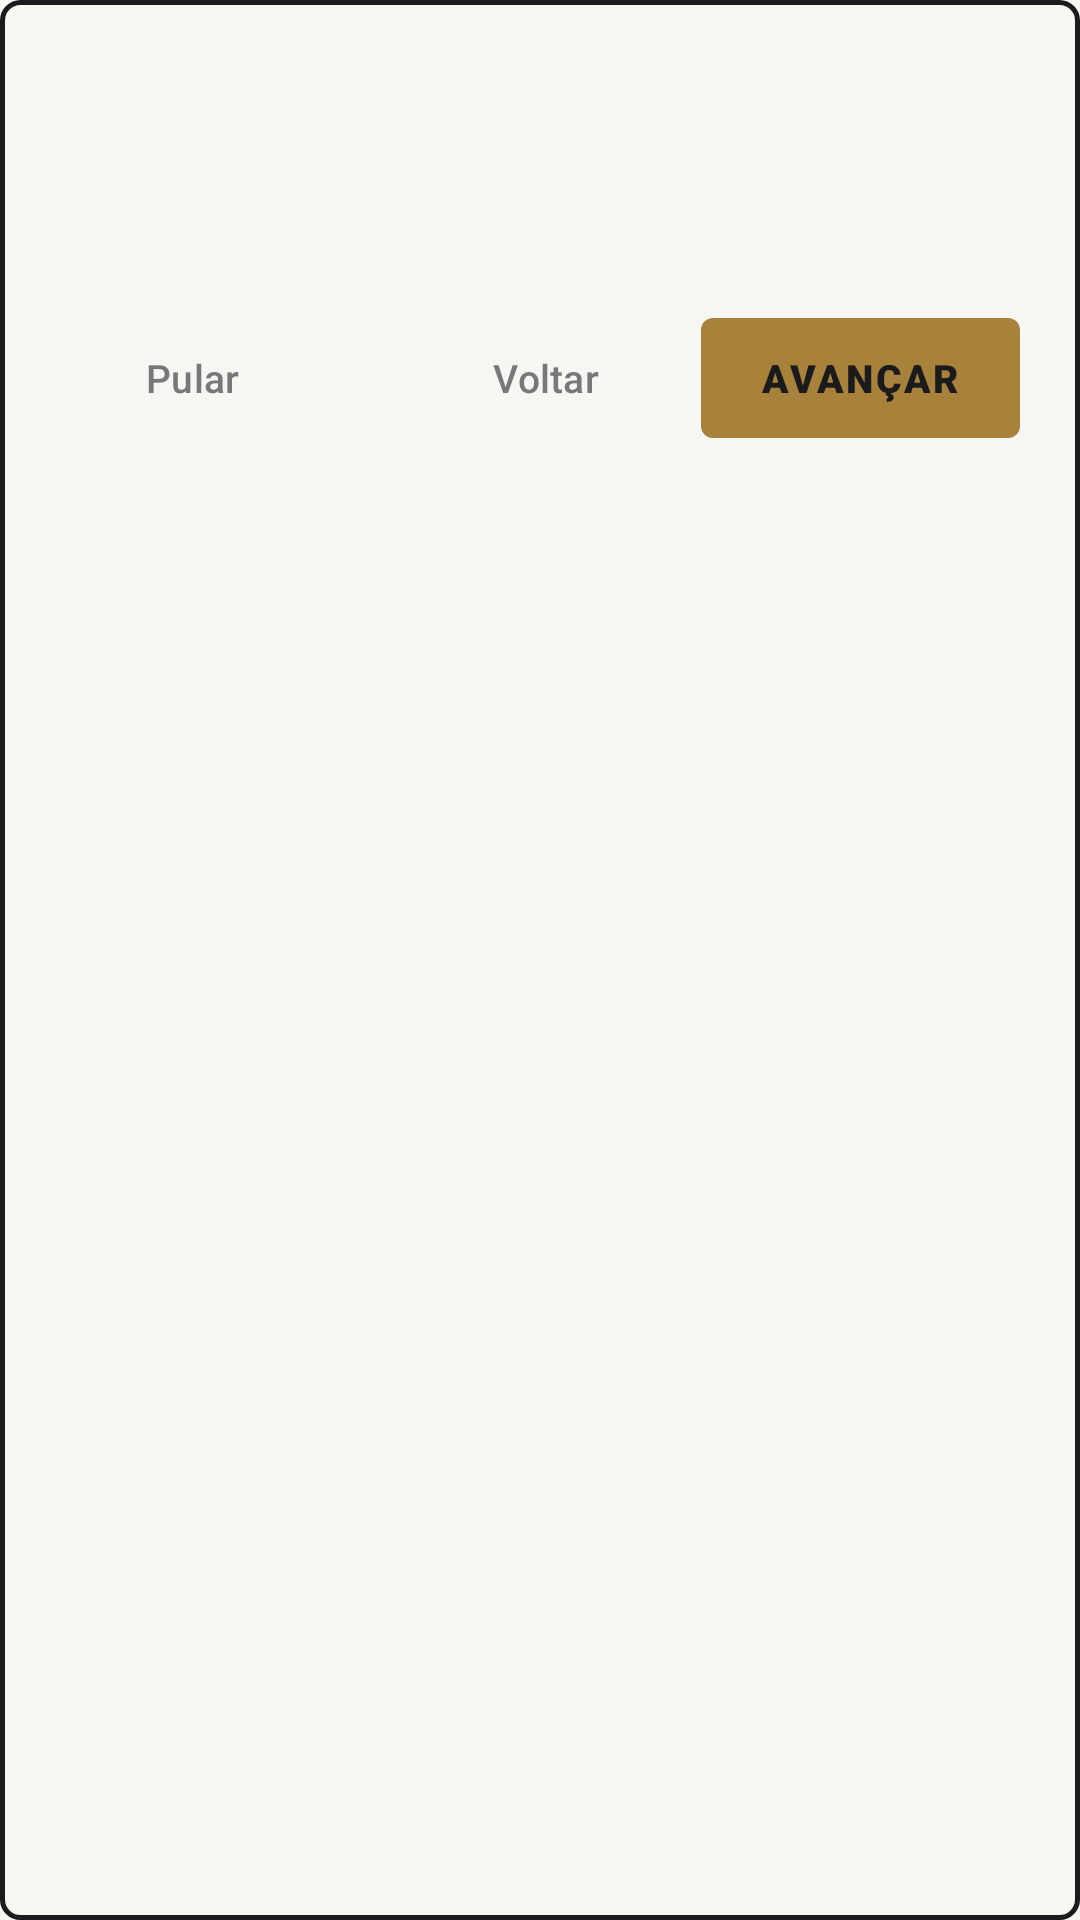

Reconstruct the res/layout file that produces this screen, plus the resources it refers to.
<!-- AndroidManifest.xml: application theme Theme.AnotaPlus -->
<!-- res/layout/view_coach_mark_tooltip.xml -->
<?xml version="1.0" encoding="utf-8"?>
<LinearLayout xmlns:android="http://schemas.android.com/apk/res/android"
    xmlns:tools="http://schemas.android.com/tools"
    android:layout_width="match_parent"
    android:layout_height="wrap_content"
    android:orientation="vertical"
    android:background="@drawable/bg_card_free"
    android:padding="20dp">

    <TextView
        android:id="@+id/text_titulo_coach"
        android:layout_width="match_parent"
        android:layout_height="wrap_content"
        android:textAppearance="@style/TextAppearance.AnotaPlus.Wordmark"
        android:textSize="18sp"
        tools:text="Anotações" />

    <TextView
        android:id="@+id/text_corpo_coach"
        android:layout_width="match_parent"
        android:layout_height="wrap_content"
        android:layout_marginTop="8dp"
        android:textAppearance="@style/TextAppearance.AnotaPlus.Body"
        android:textColor="@color/ink_soft"
        tools:text="Toque num card pra abrir, ou segure pra selecionar vários de uma vez." />

    <LinearLayout
        android:id="@+id/layout_indicadores_coach"
        android:layout_width="match_parent"
        android:layout_height="wrap_content"
        android:layout_marginTop="14dp"
        android:orientation="horizontal"
        android:gravity="center" />

    <LinearLayout
        android:layout_width="match_parent"
        android:layout_height="wrap_content"
        android:layout_marginTop="14dp"
        android:orientation="horizontal"
        android:gravity="center_vertical">

        <com.google.android.material.button.MaterialButton
            android:id="@+id/btn_pular_coach"
            style="@style/Widget.AnotaPlus.Button.Link"
            android:layout_width="wrap_content"
            android:layout_height="wrap_content"
            android:text="@string/link_pular_tutorial" />

        <View
            android:layout_width="0dp"
            android:layout_height="1dp"
            android:layout_weight="1" />

        <com.google.android.material.button.MaterialButton
            android:id="@+id/btn_voltar_coach"
            style="@style/Widget.AnotaPlus.Button.Link"
            android:layout_width="wrap_content"
            android:layout_height="wrap_content"
            android:text="@string/btn_voltar" />

        <com.google.android.material.button.MaterialButton
            android:id="@+id/btn_avancar_coach"
            style="@style/Widget.AnotaPlus.Button.Stamp"
            android:layout_width="wrap_content"
            android:layout_height="wrap_content"
            android:layout_marginStart="8dp"
            android:minWidth="0dp"
            android:paddingHorizontal="20dp"
            android:text="@string/btn_avancar" />

    </LinearLayout>

</LinearLayout>
<!-- resources referenced by this layout -->
<resources>
  <color name="ink_soft">#78787A</color>
  <!-- drawable bg_card_free (drawable) -->
  <?xml version="1.0" encoding="utf-8"?>
  <shape xmlns:android="http://schemas.android.com/apk/res/android"
      android:shape="rectangle">
      <solid android:color="@color/paper" />
      <stroke
          android:width="1.5dp"
          android:color="@color/ink" />
      <corners android:radius="6dp" />
  </shape>
  <string name="btn_avancar">Avançar</string>
  <string name="btn_voltar">Voltar</string>
  <string name="link_pular_tutorial">Pular</string>
  <style name="TextAppearance.AnotaPlus.Body" parent="TextAppearance.Material3.BodyLarge">
          <item name="android:fontFamily">sans-serif</item>
          <item name="android:textColor">@color/ink</item>
          <item name="android:textSize">16sp</item>
      </style>
  <style name="TextAppearance.AnotaPlus.Wordmark" parent="TextAppearance.Material3.TitleMedium">
          <item name="android:fontFamily">sans-serif-black</item>
          <item name="android:textColor">@color/ink</item>
          <item name="android:textSize">15sp</item>
          <item name="android:letterSpacing">0.08</item>
          <item name="android:textAllCaps">true</item>
      </style>
  <style name="Widget.AnotaPlus.Button.Link" parent="Widget.Material3.Button.TextButton">
          <item name="android:textColor">@color/ink_soft</item>
          <item name="android:fontFamily">sans-serif-medium</item>
          <item name="android:textSize">13sp</item>
          <item name="rippleColor">@color/brass</item>
      </style>
  <style name="Widget.AnotaPlus.Button.Stamp" parent="Widget.Material3.Button">
          <item name="backgroundTint">@color/stamp_bg</item>
          <item name="cornerRadius">4dp</item>
          <item name="android:textColor">@color/ink</item>
          <item name="android:fontFamily">sans-serif-black</item>
          <item name="android:textSize">13sp</item>
          <item name="android:letterSpacing">0.06</item>
          <item name="android:textAllCaps">true</item>
          <item name="elevation">0dp</item>
          <item name="android:paddingStart">20dp</item>
          <item name="android:paddingEnd">20dp</item>
      </style>
  <style name="Theme.AnotaPlus" parent="Theme.Material3.Light.NoActionBar">
          <item name="colorPrimary">@color/ink</item>
          <item name="colorOnPrimary">@color/paper</item>
          <item name="android:windowBackground">@color/paper</item>
          <item name="android:statusBarColor">@color/paper</item>
          <item name="android:windowLightStatusBar">true</item>
      </style>
  <color name="paper">#F6F6F3</color>
  <color name="ink">#1B1B1D</color>
  <color name="brass">#A8823A</color>
</resources>
